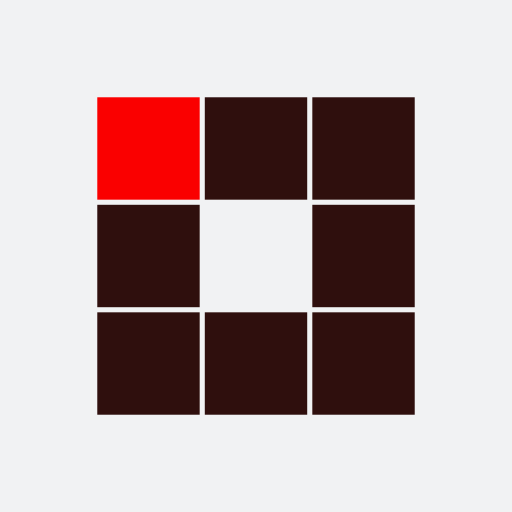
t = 0.00 s
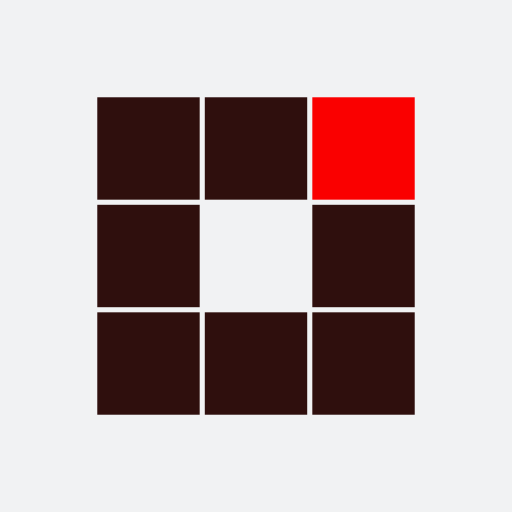
t = 0.31 s
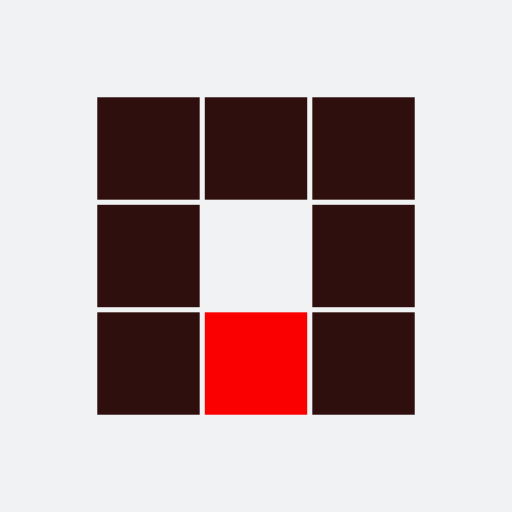
t = 0.63 s
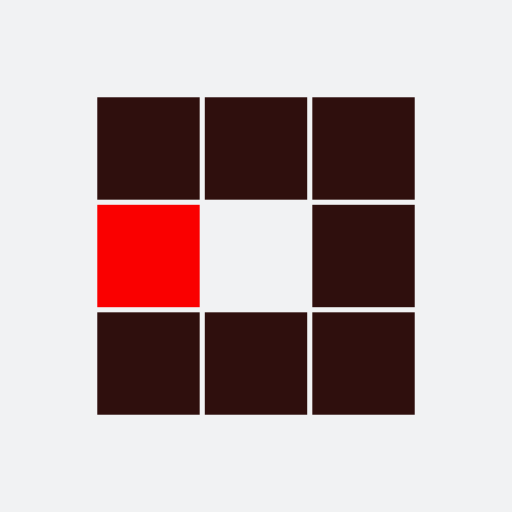
t = 0.94 s
t = 1.25 s: frame unchanged from t = 0.31 s, image omitted
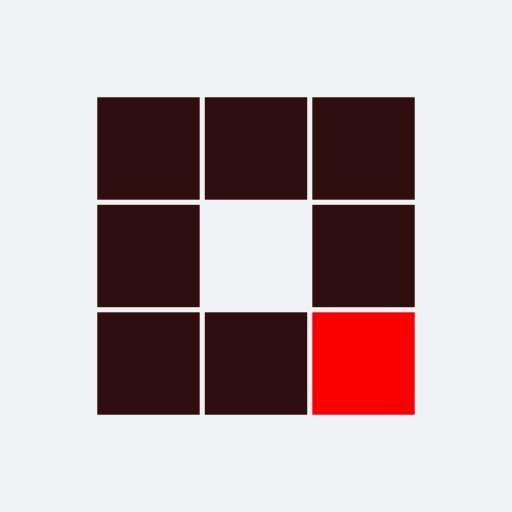
t = 1.53 s

The animated SVG that drew these frames (rendered in a browser with its animation timeline set to each time). Animation: 8 SMIL elements (animate=8); one cycle of 1.88 s, repeats indefinitely.

<?xml version="1.0" encoding="utf-8"?>
<svg xmlns="http://www.w3.org/2000/svg" xmlns:xlink="http://www.w3.org/1999/xlink" style="margin: auto; background: rgb(241, 242, 243); display: block; shape-rendering: auto;" width="100px" height="100px" viewBox="0 0 100 100" preserveAspectRatio="xMidYMid">
<rect x="19" y="19" width="20" height="20" fill="#2f0f0d">
  <animate attributeName="fill" values="#fa0000;#2f0f0d;#2f0f0d" keyTimes="0;0.125;1" dur="1s" repeatCount="indefinite" begin="0s" calcMode="discrete"></animate>
</rect><rect x="40" y="19" width="20" height="20" fill="#2f0f0d">
  <animate attributeName="fill" values="#fa0000;#2f0f0d;#2f0f0d" keyTimes="0;0.125;1" dur="1s" repeatCount="indefinite" begin="0.125s" calcMode="discrete"></animate>
</rect><rect x="61" y="19" width="20" height="20" fill="#2f0f0d">
  <animate attributeName="fill" values="#fa0000;#2f0f0d;#2f0f0d" keyTimes="0;0.125;1" dur="1s" repeatCount="indefinite" begin="0.25s" calcMode="discrete"></animate>
</rect><rect x="19" y="40" width="20" height="20" fill="#2f0f0d">
  <animate attributeName="fill" values="#fa0000;#2f0f0d;#2f0f0d" keyTimes="0;0.125;1" dur="1s" repeatCount="indefinite" begin="0.875s" calcMode="discrete"></animate>
</rect><rect x="61" y="40" width="20" height="20" fill="#2f0f0d">
  <animate attributeName="fill" values="#fa0000;#2f0f0d;#2f0f0d" keyTimes="0;0.125;1" dur="1s" repeatCount="indefinite" begin="0.375s" calcMode="discrete"></animate>
</rect><rect x="19" y="61" width="20" height="20" fill="#2f0f0d">
  <animate attributeName="fill" values="#fa0000;#2f0f0d;#2f0f0d" keyTimes="0;0.125;1" dur="1s" repeatCount="indefinite" begin="0.75s" calcMode="discrete"></animate>
</rect><rect x="40" y="61" width="20" height="20" fill="#2f0f0d">
  <animate attributeName="fill" values="#fa0000;#2f0f0d;#2f0f0d" keyTimes="0;0.125;1" dur="1s" repeatCount="indefinite" begin="0.625s" calcMode="discrete"></animate>
</rect><rect x="61" y="61" width="20" height="20" fill="#2f0f0d">
  <animate attributeName="fill" values="#fa0000;#2f0f0d;#2f0f0d" keyTimes="0;0.125;1" dur="1s" repeatCount="indefinite" begin="0.5s" calcMode="discrete"></animate>
</rect>
<!-- [ldio] generated by https://loading.io/ --></svg>